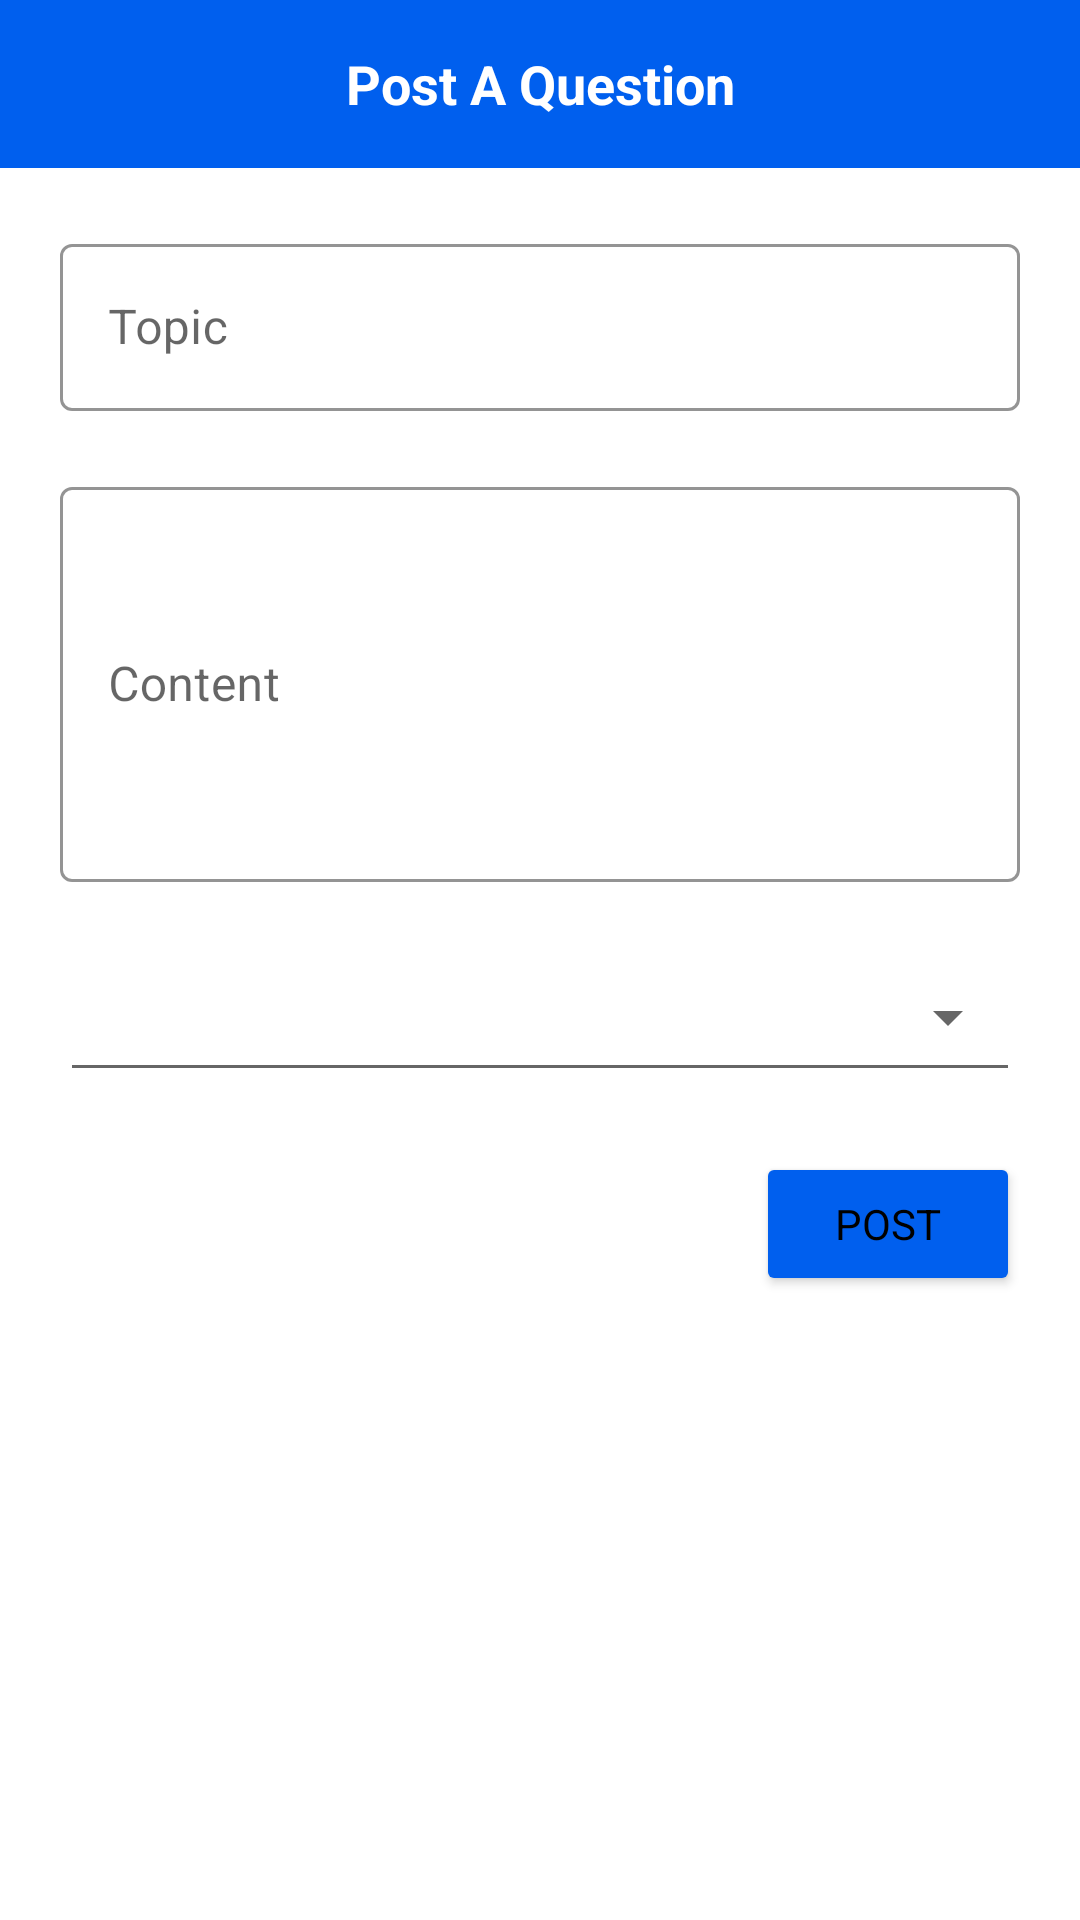

This screen was rendered from an Android layout file. Write that file and the resources it references.
<!-- AndroidManifest.xml: application theme Theme.Blog_Application -->
<!-- res/layout/fragment_create_post.xml -->
<?xml version="1.0" encoding="utf-8"?>
<LinearLayout xmlns:android="http://schemas.android.com/apk/res/android"
    xmlns:tools="http://schemas.android.com/tools"
    android:layout_width="match_parent"
    android:layout_height="match_parent"
    android:orientation="vertical"
    xmlns:app="http://schemas.android.com/apk/res-auto"
    tools:context=".Activities.ui.home.CreatePostFragment">

    <com.google.android.material.appbar.MaterialToolbar
        android:layout_width="match_parent"
        android:background="#005FEE"
        android:layout_height="wrap_content">

        <ImageButton
            android:id="@+id/back"
            android:layout_width="wrap_content"
            android:layout_height="wrap_content"
            android:src="@drawable/baseline_arrow_back_ios_24"
            android:background="@android:color/transparent"/>


        <TextView
            android:layout_width="wrap_content"
            android:layout_height="wrap_content"
            android:text="Post A Question"
            android:textStyle="bold"
            android:layout_gravity="center"
            android:gravity="center"
            android:textSize="18dp"
            android:textColor="@color/white"/>

    </com.google.android.material.appbar.MaterialToolbar>

    <LinearLayout
        android:orientation="vertical"
        android:layout_margin="20dp"
        android:layout_width="match_parent"
        android:layout_height="match_parent">

        <com.google.android.material.textfield.TextInputLayout
            style="@style/Widget.MaterialComponents.TextInputLayout.OutlinedBox"
            android:layout_width="match_parent"
            app:endIconMode="clear_text"
            android:layout_marginBottom="20dp"
            app:boxStrokeColor="@color/primary"
            app:hintTextColor="@color/primary"
            android:hint="Topic"
            android:layout_height="wrap_content">

            <com.google.android.material.textfield.TextInputEditText
                android:id="@+id/topic"
                android:layout_width="match_parent"
                android:textColorHighlight="@color/primary"
                android:inputType="textPersonName"
                android:layout_height="wrap_content" />
        </com.google.android.material.textfield.TextInputLayout>


        <com.google.android.material.textfield.TextInputLayout
            style="@style/Widget.MaterialComponents.TextInputLayout.OutlinedBox"
            android:layout_width="match_parent"
            app:endIconMode="clear_text"
            android:layout_marginBottom="20dp"
            app:boxStrokeColor="@color/primary"
            app:hintTextColor="@color/primary"
            android:hint="Content"
            android:layout_height="wrap_content">

            <com.google.android.material.textfield.TextInputEditText
                android:id="@+id/content"
                android:layout_width="match_parent"
                android:textColorHighlight="@color/primary"
                android:inputType="textMultiLine"
                android:lines="5"
                android:layout_height="wrap_content" />
        </com.google.android.material.textfield.TextInputLayout>


        <Spinner
            android:id="@+id/categories"
            android:layout_width="match_parent"
            android:layout_height="50dp"
            style="@style/Widget.AppCompat.Spinner.Underlined"/>

        <Button
            android:id="@+id/post"
            android:layout_width="wrap_content"
            android:layout_height="wrap_content"
            android:backgroundTint="#005FEE"
            android:layout_gravity="right"
            android:layout_marginTop="20dp"
            android:text="POST"/>
    </LinearLayout>
</LinearLayout>
<!-- resources referenced by this layout -->
<resources>
  <color name="primary">#005FEE</color>
  <color name="white">#FFFFFFFF</color>
  <style name="Theme.Blog_Application" parent="Base.Theme.Blog_Application" />
  <style name="Base.Theme.Blog_Application" parent="Theme.MaterialComponents.Light.NoActionBar">
          <item name="fontFamily">@font/popins</item>
          <item name="android:statusBarColor">@color/primary</item>
          <item name="android:textColor">@color/black</item>
      </style>
  <color name="black">#FF000000</color>
</resources>
